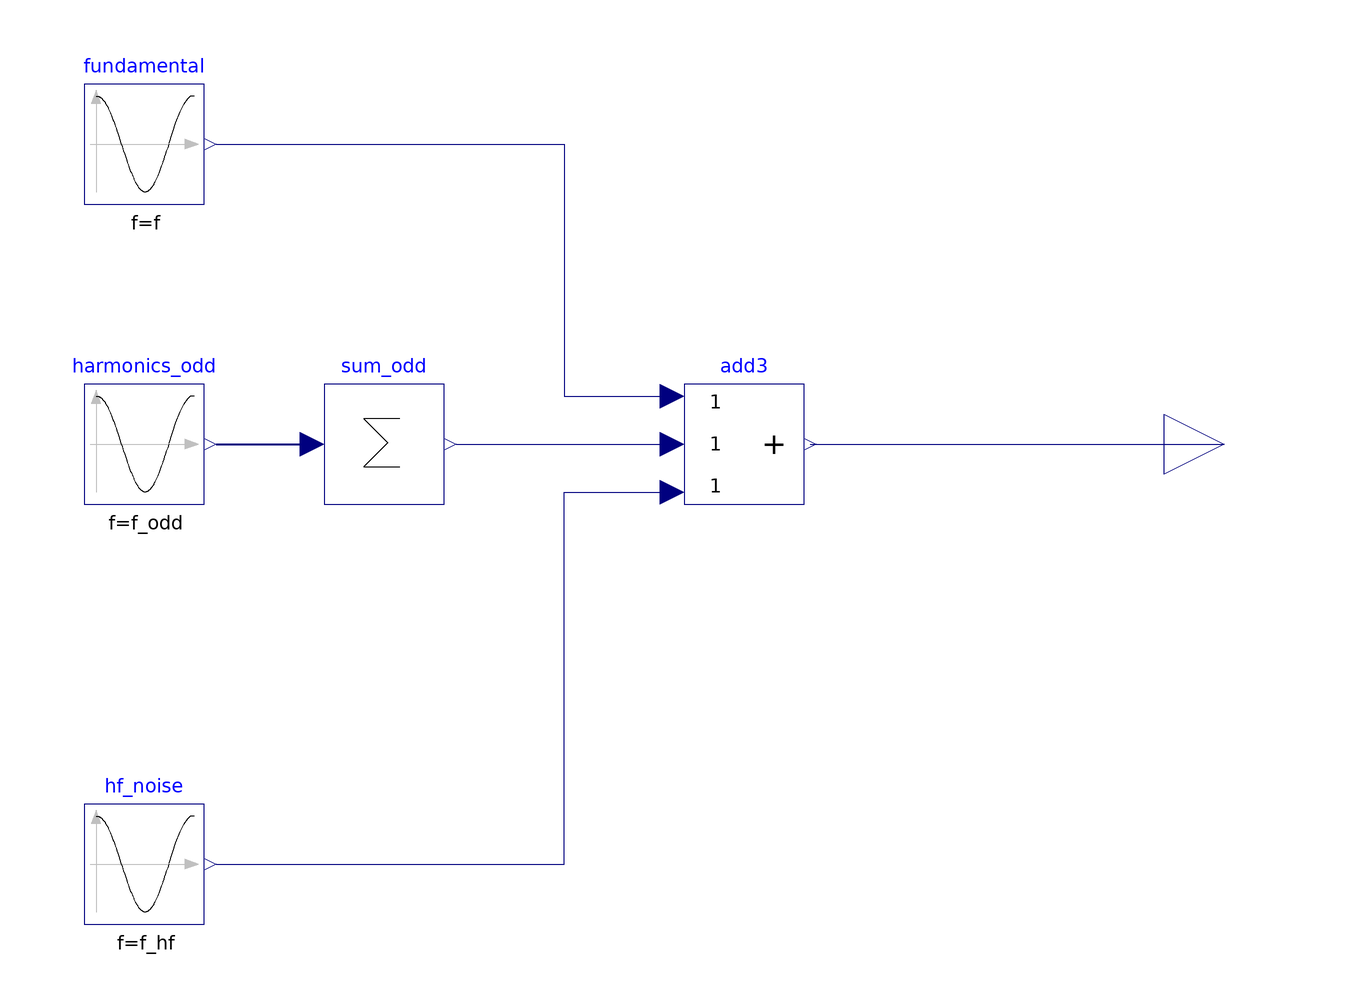

The component connection diagram of the Modelica model below, drawn from its own Placement and Line annotations.

model CosinePerturbed "Cosine source perturbed with harmonics and high frequency noise"
  extends Modelica.Blocks.Icons.Block;
  parameter Real amplitude=1 "Amplitude of cosine wave";
  parameter Frequency f(start=1) "Frequency of cosine wave";
  parameter Angle phase = 0 "Phase of cosine wave";
  parameter Real offset = 0 "Offset of output signal y";
  /*Harmonics*/
  parameter Integer n_odd = 3 "Number of odd harmonics";
  final parameter Frequency f_odd[n_odd] = {(2*n + 1)*f for n in 1:n_odd} "Frequency of odd harmonics";
  parameter Real amplitudes_odd_rel[n_odd] = {0, 0, 0} "Relative amplitudes of odd harmonics of cosine wave";
  parameter Angle phases_odd[n_odd] = {0, 0, 0} "Phases of odd cosine wave";
  final parameter Angle phases_odd_abs[n_odd] = {phases_odd[n] + (2*n + 1)*phase for n in 1:n_odd} "Phases of odd cosine wave including the phase shift of the fundamental";
  parameter Boolean harmonics=true "convenience toogle to enable/disable harmonics";
  /*HF noise*/
  parameter Real amplitude_hf_rel=0 "Relative amplitude of high frequency noise";
  parameter Frequency f_hf = 20*f "Frequency of high frequency noise";
  
  Modelica.Blocks.Interfaces.RealOutput y "cosine" annotation(
    Placement(transformation(origin = {110, 0}, extent = {{-10, -10}, {10, 10}}), iconTransformation(origin = {110, 0}, extent = {{-10, -10}, {10, 10}})));
  Modelica.Blocks.Sources.Cosine fundamental(final amplitude = amplitude,final f = f,final phase = phase,final offset = offset)  annotation(
    Placement(transformation(origin = {-70, 50}, extent = {{-10, -10}, {10, 10}})));
  Modelica.Blocks.Sources.Cosine hf_noise(final f = f_hf, phase = phase,final amplitude = amplitude_hf_rel*amplitude)  annotation(
    Placement(transformation(origin = {-70, -70}, extent = {{-10, -10}, {10, 10}})));
  Modelica.Blocks.Math.Add3 add3 annotation(
    Placement(transformation(origin = {30, 0}, extent = {{-10, -10}, {10, 10}})));
  Modelica.Blocks.Sources.Cosine harmonics_odd[n_odd](final amplitude = amplitudes_odd_rel*amplitude, phase = phases_odd_abs, final f = f_odd, final offset)  annotation(
    Placement(transformation(origin = {-70, 0}, extent = {{-10, -10}, {10, 10}})));
  Modelica.Blocks.Math.Sum sum_odd(final nin = n_odd,final k = {if harmonics then 1.0 else 0.0 for n in 1:n_odd}) "sum of odd harmonics, if harmonics is true" annotation(
    Placement(transformation(origin = {-30, 0}, extent = {{-10, -10}, {10, 10}})));
equation
  connect(add3.y, y) annotation(
    Line(points = {{41, 0}, {110, 0}}, color = {0, 0, 127}));
  connect(fundamental.y, add3.u1) annotation(
    Line(points = {{-58, 50}, {0, 50}, {0, 8}, {18, 8}}, color = {0, 0, 127}));
  connect(hf_noise.y, add3.u3) annotation(
    Line(points = {{-58, -70}, {0, -70}, {0, -8}, {18, -8}}, color = {0, 0, 127}));
  connect(harmonics_odd.y, sum_odd.u) annotation(
    Line(points = {{-58, 0}, {-42, 0}}, color = {0, 0, 127}, thickness = 0.5));
  connect(sum_odd.y, add3.u2) annotation(
    Line(points = {{-18, 0}, {18, 0}}, color = {0, 0, 127}));
  annotation(
    Icon(coordinateSystem(preserveAspectRatio = true, extent = {{-100, -100}, {100, 100}}), graphics = {Line(points = {{-80, 68}, {-80, -80}}, color = {192, 192, 192}), Polygon(lineColor = {192, 192, 192}, fillColor = {192, 192, 192}, fillPattern = FillPattern.Solid, points = {{-80, 90}, {-88, 68}, {-72, 68}, {-80, 90}}), Line(points = {{-90, 0}, {68, 0}}, color = {192, 192, 192}), Polygon(lineColor = {192, 192, 192}, fillColor = {192, 192, 192}, fillPattern = FillPattern.Solid, points = {{90, 0}, {68, 8}, {68, -8}, {90, 0}}), Line(points = {{-80, 80}, {-76.2, 79.8}, {-70.6, 76.6}, {-64.9, 69.7}, {-59.3, 59.4}, {-52.9, 44.1}, {-44.83, 21.2}, {-27.9, -30.8}, {-20.7, -50.2}, {-14.3, -64.2}, {-8.7, -73.1}, {-3, -78.4}, {2.6, -80}, {8.2, -77.6}, {13.9, -71.5}, {19.5, -61.9}, {25.9, -47.2}, {34, -24.8}, {42, 0}}, smooth = Smooth.Bezier), Text(extent = {{-147, -152}, {153, -112}}, textString = "f=%f"), Line(points = {{42, 1}, {53.3, 35.2}, {60.5, 54.1}, {66.9, 67.4}, {72.6, 75.6}, {78.2, 80.1}, {83.8, 80.8}}), Line(origin = {1.99, 1.49}, points = {{-81.989, 78.508}, {-75.989, 86.508}, {-69.989, 62.508}, {-63.989, 74.508}, {-57.989, 42.508}, {-51.989, 48.508}, {-47.989, 10.508}, {-41.989, 18.508}, {-37.989, -23.492}, {-31.989, -11.492}, {-27.989, -45.492}, {-23.989, -37.492}, {-21.989, -63.492}, {-15.989, -53.492}, {-5.989, -85.492}, {-1.989, -73.492}, {4.011, -87.492}, {14.011, -53.492}, {18.011, -67.492}, {30.011, -19.492}, {34.011, -29.492}, {42.011, 16.508}, {48.011, 10.508}, {52.011, 46.508}, {56.011, 36.508}, {60.011, 68.508}, {66.011, 58.508}, {68.011, 78.508}, {72.011, 70.508}, {82.011, 86.508}, {82.011, 86.508}}, color = {165, 29, 45})}));
end CosinePerturbed;